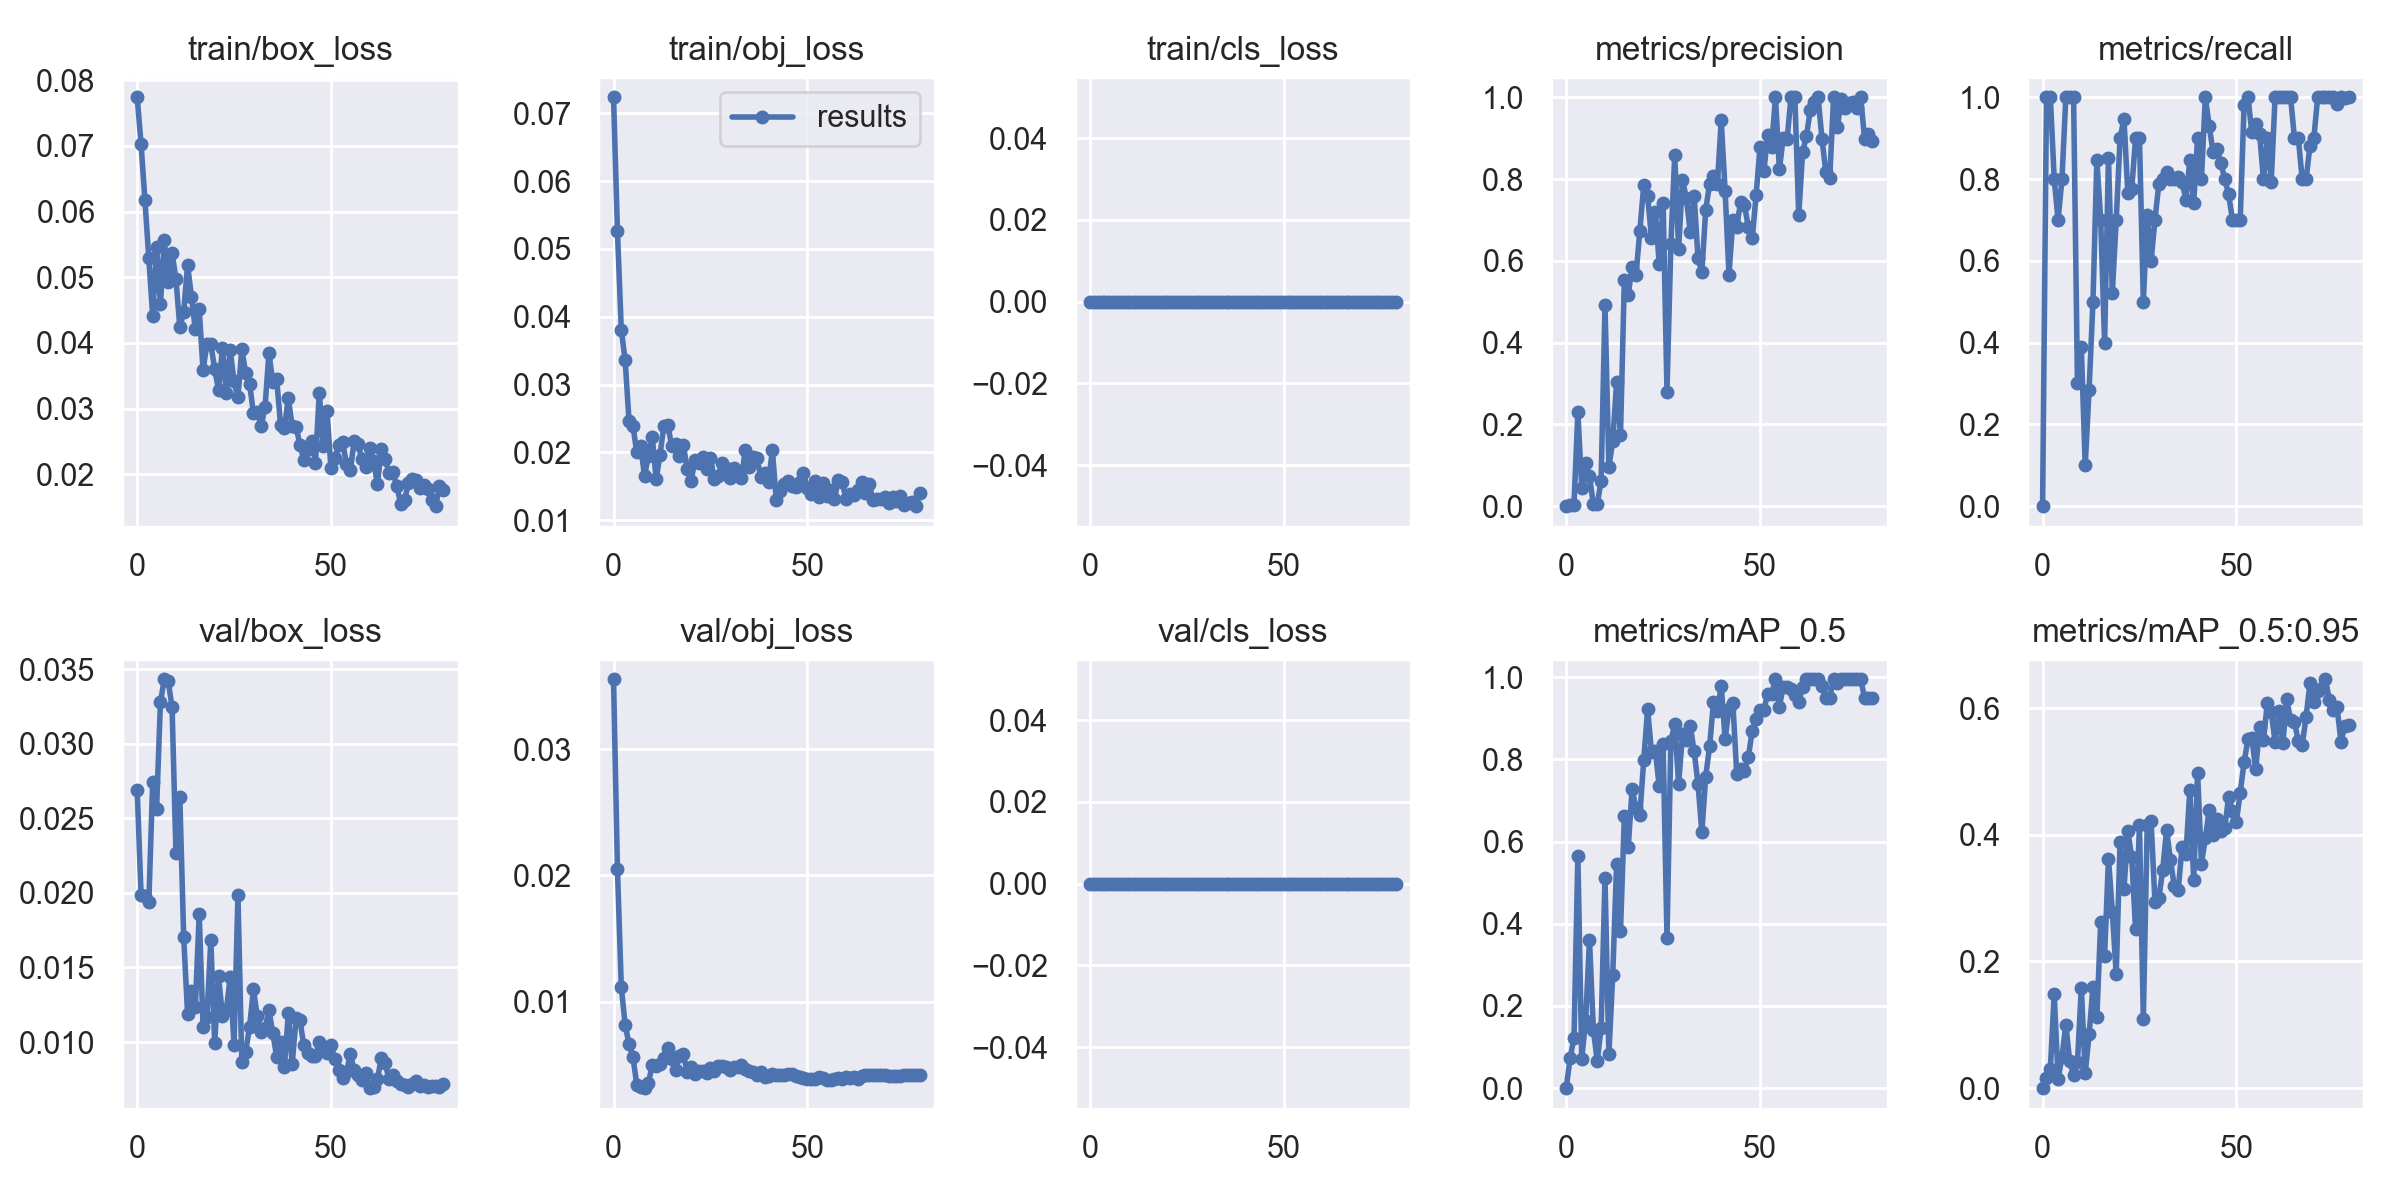

Data behind this chart, as committed beside it:
epoch, train/box_loss, train/obj_loss, train/cls_loss, metrics/precision, metrics/recall, metrics/mAP_0.5, metrics/mAP_0.5:0.95, val/box_loss, val/obj_loss, val/cls_loss, x/lr0, x/lr1, x/lr2
0, 0.07741, 0.07236, 0, 0, 0, 0, 0, 0.02691, 0.03554, 0, 0.0847, 0.0017, 0.0017
1, 0.07029, 0.05266, 0, 0.003333, 1, 0.07361, 0.01565, 0.01984, 0.02054, 0, 0.06846, 0.003457, 0.003457
2, 0.0617, 0.0381, 0, 0.003333, 1, 0.1217, 0.03052, 0.01977, 0.01118, 0, 0.05217, 0.005169, 0.005169
3, 0.05286, 0.03356, 0, 0.2298, 0.8, 0.5659, 0.1484, 0.01937, 0.008143, 0, 0.03584, 0.006836, 0.006836
4, 0.04407, 0.02459, 0, 0.04416, 0.7, 0.07195, 0.01482, 0.02746, 0.006632, 0, 0.01946, 0.008459, 0.008459
5, 0.05462, 0.0239, 0, 0.1065, 0.8, 0.1635, 0.04921, 0.0256, 0.00563, 0, 0.009381, 0.009381, 0.009381
6, 0.04586, 0.02, 0, 0.07284, 1, 0.3607, 0.1003, 0.03279, 0.003427, 0, 0.009381, 0.009381, 0.009381
7, 0.05564, 0.0209, 0, 0.004617, 1, 0.1421, 0.04211, 0.03432, 0.00324, 0, 0.009258, 0.009258, 0.009258
8, 0.04932, 0.01652, 0, 0.004803, 1, 0.06639, 0.02096, 0.03418, 0.003145, 0, 0.009134, 0.009134, 0.009134
9, 0.05368, 0.01953, 0, 0.06219, 0.3, 0.1461, 0.04146, 0.03247, 0.003577, 0, 0.00901, 0.00901, 0.00901
10, 0.04971, 0.02223, 0, 0.4916, 0.3882, 0.5113, 0.1588, 0.02268, 0.004964, 0, 0.008886, 0.008886, 0.008886
11, 0.04241, 0.01602, 0, 0.09586, 0.1, 0.08214, 0.02336, 0.02643, 0.004869, 0, 0.008762, 0.008762, 0.008762
12, 0.04469, 0.01968, 0, 0.1594, 0.2852, 0.2749, 0.08473, 0.01704, 0.005026, 0, 0.008639, 0.008639, 0.008639
13, 0.05191, 0.02394, 0, 0.3031, 0.5, 0.5456, 0.1597, 0.01189, 0.005509, 0, 0.008515, 0.008515, 0.008515
14, 0.04703, 0.02403, 0, 0.1746, 0.8469, 0.3817, 0.1122, 0.01345, 0.006348, 0, 0.008391, 0.008391, 0.008391
15, 0.04206, 0.02099, 0, 0.5536, 0.7, 0.6625, 0.2626, 0.01236, 0.005447, 0, 0.008268, 0.008268, 0.008268
16, 0.04512, 0.02131, 0, 0.517, 0.4, 0.5869, 0.2091, 0.01856, 0.004578, 0, 0.008144, 0.008144, 0.008144
17, 0.03585, 0.01947, 0, 0.5861, 0.8514, 0.7275, 0.3623, 0.01103, 0.005718, 0, 0.00802, 0.00802, 0.00802
18, 0.03985, 0.02117, 0, 0.5654, 0.5221, 0.682, 0.2785, 0.01167, 0.005851, 0, 0.007896, 0.007896, 0.007896
19, 0.03983, 0.01756, 0, 0.6738, 0.7, 0.6649, 0.1794, 0.01682, 0.004403, 0, 0.007772, 0.007772, 0.007772
20, 0.03604, 0.01572, 0, 0.7848, 0.9, 0.7986, 0.3893, 0.009945, 0.004822, 0, 0.007649, 0.007649, 0.007649
21, 0.03282, 0.01891, 0, 0.7591, 0.9471, 0.9219, 0.314, 0.0144, 0.004307, 0, 0.007525, 0.007525, 0.007525
22, 0.03921, 0.01839, 0, 0.6562, 0.7653, 0.8184, 0.4056, 0.01177, 0.004477, 0, 0.007401, 0.007401, 0.007401
23, 0.03241, 0.01929, 0, 0.7204, 0.7748, 0.82, 0.3644, 0.01212, 0.004474, 0, 0.007278, 0.007278, 0.007278
24, 0.03892, 0.01753, 0, 0.5919, 0.9, 0.7342, 0.2506, 0.01434, 0.004375, 0, 0.007154, 0.007154, 0.007154
25, 0.03413, 0.01923, 0, 0.742, 0.9, 0.8367, 0.4147, 0.009788, 0.00473, 0, 0.00703, 0.00703, 0.00703
26, 0.03169, 0.01608, 0, 0.2802, 0.5, 0.366, 0.1099, 0.01984, 0.004504, 0, 0.006906, 0.006906, 0.006906
27, 0.03904, 0.01655, 0, 0.6403, 0.7131, 0.8446, 0.4149, 0.008657, 0.004888, 0, 0.006783, 0.006783, 0.006783
28, 0.03541, 0.01844, 0, 0.859, 0.6, 0.8853, 0.4213, 0.00936, 0.004925, 0, 0.006659, 0.006659, 0.006659
29, 0.03382, 0.01769, 0, 0.6294, 0.7, 0.7407, 0.294, 0.01101, 0.004802, 0, 0.006535, 0.006535, 0.006535
30, 0.02927, 0.01619, 0, 0.7975, 0.7887, 0.8612, 0.2998, 0.01353, 0.004556, 0, 0.006411, 0.006411, 0.006411
31, 0.0295, 0.01774, 0, 0.7535, 0.8, 0.8472, 0.3445, 0.01171, 0.004836, 0, 0.006287, 0.006287, 0.006287
32, 0.02731, 0.01661, 0, 0.6708, 0.8163, 0.8823, 0.4076, 0.0107, 0.004823, 0, 0.006164, 0.006164, 0.006164
33, 0.03028, 0.01619, 0, 0.7596, 0.8, 0.8197, 0.36, 0.01092, 0.004979, 0, 0.00604, 0.00604, 0.00604
34, 0.03846, 0.02031, 0, 0.6074, 0.8, 0.7413, 0.3185, 0.01213, 0.004647, 0, 0.005916, 0.005916, 0.005916
35, 0.03402, 0.01783, 0, 0.573, 0.8056, 0.6226, 0.3128, 0.01058, 0.004531, 0, 0.005792, 0.005792, 0.005792
36, 0.03448, 0.01938, 0, 0.7251, 0.792, 0.7583, 0.381, 0.009026, 0.00444, 0, 0.005669, 0.005669, 0.005669
37, 0.02751, 0.01913, 0, 0.7888, 0.7494, 0.832, 0.3702, 0.01002, 0.004178, 0, 0.005545, 0.005545, 0.005545
38, 0.02706, 0.01643, 0, 0.8084, 0.8463, 0.9394, 0.4703, 0.008323, 0.004421, 0, 0.005421, 0.005421, 0.005421
39, 0.03161, 0.01699, 0, 0.7872, 0.7426, 0.9176, 0.3282, 0.01193, 0.004012, 0, 0.005298, 0.005298, 0.005298
40, 0.0273, 0.01569, 0, 0.9436, 0.9, 0.9783, 0.4981, 0.008501, 0.004091, 0, 0.005174, 0.005174, 0.005174
41, 0.02727, 0.02033, 0, 0.7716, 0.8, 0.8501, 0.3545, 0.01158, 0.004302, 0, 0.00505, 0.00505, 0.00505
42, 0.02449, 0.01293, 0, 0.5664, 1, 0.9231, 0.3945, 0.01147, 0.004183, 0, 0.004926, 0.004926, 0.004926
43, 0.02216, 0.01428, 0, 0.6989, 0.93, 0.9371, 0.4394, 0.009774, 0.004165, 0, 0.004803, 0.004803, 0.004803
44, 0.02387, 0.01534, 0, 0.6835, 0.8655, 0.7649, 0.4001, 0.009274, 0.004184, 0, 0.004679, 0.004679, 0.004679
45, 0.02508, 0.01581, 0, 0.744, 0.8736, 0.7775, 0.4249, 0.009073, 0.004273, 0, 0.004555, 0.004555, 0.004555
46, 0.02177, 0.01504, 0, 0.7365, 0.8404, 0.7708, 0.4053, 0.009069, 0.004292, 0, 0.004431, 0.004431, 0.004431
47, 0.03243, 0.01496, 0, 0.6822, 0.8, 0.8061, 0.4099, 0.009993, 0.004069, 0, 0.004307, 0.004307, 0.004307
48, 0.0243, 0.01571, 0, 0.6556, 0.7633, 0.87, 0.4597, 0.009484, 0.003993, 0, 0.004184, 0.004184, 0.004184
49, 0.02957, 0.01704, 0, 0.7602, 0.7, 0.8992, 0.4379, 0.009235, 0.003981, 0, 0.00406, 0.00406, 0.00406
50, 0.02096, 0.01475, 0, 0.8776, 0.7, 0.9214, 0.4204, 0.009804, 0.003902, 0, 0.003936, 0.003936, 0.003936
51, 0.02241, 0.01385, 0, 0.8199, 0.7, 0.9214, 0.4666, 0.008875, 0.003896, 0, 0.003812, 0.003812, 0.003812
52, 0.02451, 0.01575, 0, 0.9073, 0.9805, 0.9586, 0.5142, 0.008114, 0.003899, 0, 0.003689, 0.003689, 0.003689
53, 0.02493, 0.01338, 0, 0.878, 1, 0.9586, 0.5504, 0.007608, 0.003992, 0, 0.003565, 0.003565, 0.003565
54, 0.02161, 0.0155, 0, 1, 0.9142, 0.995, 0.5532, 0.007977, 0.003922, 0, 0.003441, 0.003441, 0.003441
55, 0.02058, 0.01359, 0, 0.8234, 0.9347, 0.9283, 0.503, 0.009171, 0.003785, 0, 0.003318, 0.003318, 0.003318
56, 0.02508, 0.01447, 0, 0.901, 0.9107, 0.9768, 0.5693, 0.008147, 0.00382, 0, 0.003194, 0.003194, 0.003194
57, 0.02459, 0.01317, 0, 0.8968, 0.8, 0.9768, 0.5489, 0.007762, 0.003884, 0, 0.00307, 0.00307, 0.00307
58, 0.0223, 0.0159, 0, 1, 0.8993, 0.9719, 0.6083, 0.007428, 0.003962, 0, 0.002946, 0.002946, 0.002946
59, 0.02114, 0.01558, 0, 1, 0.7928, 0.9564, 0.5936, 0.00792, 0.003881, 0, 0.002822, 0.002822, 0.002822
... 20 more rows
